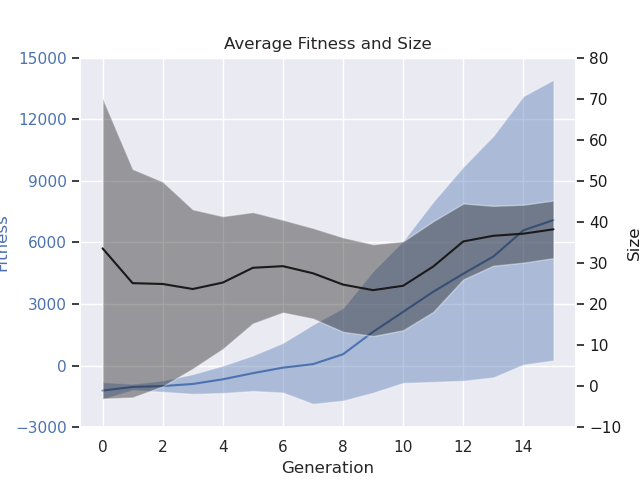

The table this chart was drawn from, first rows:
# Speed: 1, Boost: 2, ContEnv: False, Env size: (10, 10), Car size: (2, 2), Counter: 10000
gen, nevals, fitness_min, fitness_avg, fitness_max, fitness_std, size_min, size_avg, size_max, size_std
0.0, 200.0, -5507, -1217, -634.4, 419.3, 3.1, 33.56, 194.7, 36.59
1.0, 117.7, -2056, -1039, -526.9, 155.9, 1.2, 25.07, 174.5, 27.81
2.0, 119.3, -2448, -996, 627, 277.1, 1.4, 24.87, 123.0, 24.93
3.0, 117.3, -3351, -894.7, 1227, 482.3, 1.5, 23.65, 100.3, 19.4
4.0, 119.0, -2368, -667.4, 1578, 667.5, 2.4, 25.22, 76.3, 16.16
5.0, 120.3, -2124, -368.8, 2377, 866.2, 1.7, 28.82, 68.0, 13.56
6.0, 123.2, -2493, -101.1, 4703, 1211, 2.4, 29.22, 63.7, 11.29
7.0, 124.6, -10496, 70.63, 5991, 1935, 2.6, 27.48, 60.6, 11.04
8.0, 122.3, -3886, 552.9, 6413, 2259, 2.4, 24.72, 50.9, 11.49
9.0, 121.4, -2566, 1646, 8617, 2966, 2.0, 23.37, 54.9, 11.18
10.0, 116.9, -2669, 2619, 11430, 3463, 4.2, 24.44, 50.0, 10.83
11.0, 123.2, -2334, 3598, 13812, 4390, 4.0, 29.12, 51.5, 11.05
12.0, 120.9, -1949, 4475, 13892, 5214, 4.7, 35.24, 67.5, 9.253
13.0, 121.6, -2580, 5310, 13941, 5884, 2.5, 36.61, 65.7, 7.289
14.0, 118.4, -3801, 6588, 14590, 6542, 4.2, 37.12, 64.4, 7.058
15.0, 119.9, -1871, 7087, 15617, 6835, 5.9, 38.19, 61.5, 7.017
